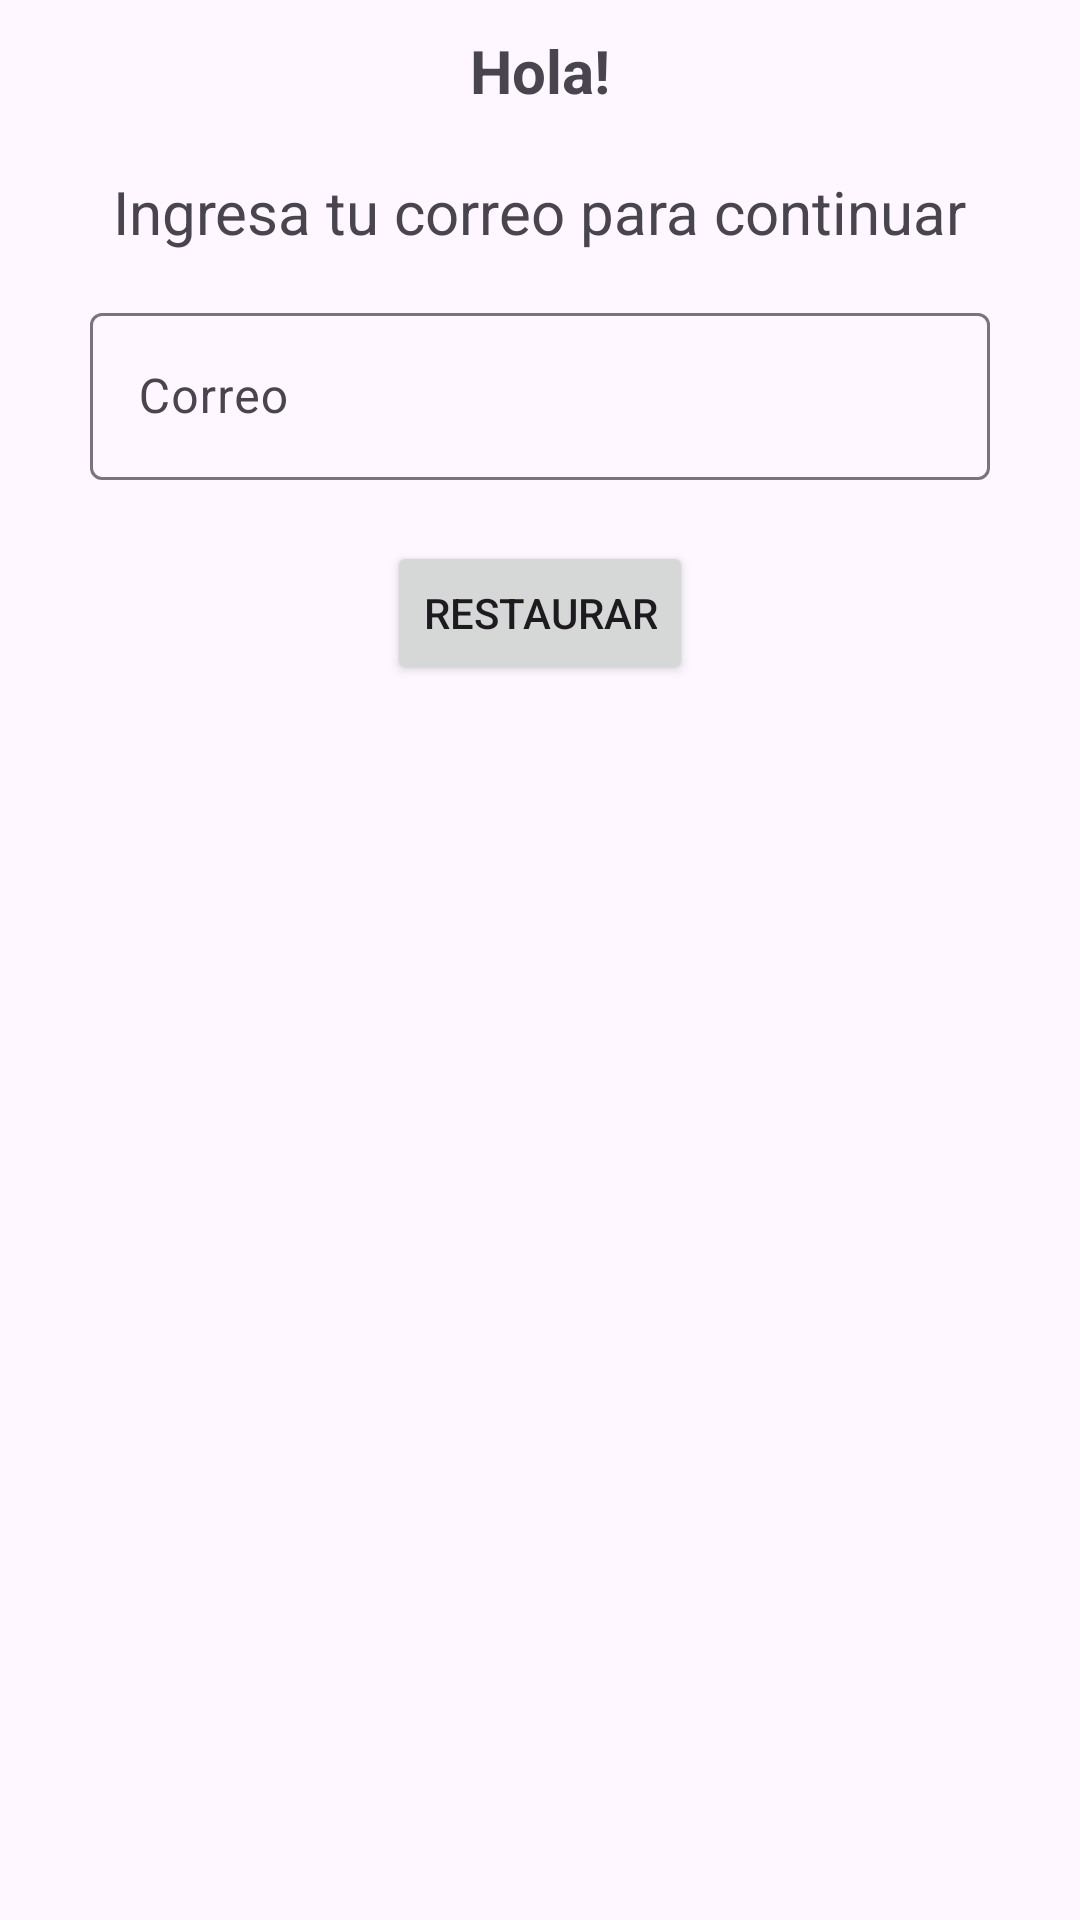

Here is an Android app screen rendered from its layout file. Give the layout XML and the strings, colors and styles it references.
<!-- AndroidManifest.xml: application theme Theme.MiUtn -->
<!-- res/layout/sidesheet_olvide_clave.xml -->
<?xml version="1.0" encoding="utf-8"?>
<LinearLayout xmlns:android="http://schemas.android.com/apk/res/android"
    android:layout_width="match_parent"
    android:layout_height="match_parent"
    xmlns:app="http://schemas.android.com/apk/res-auto"
    android:orientation="vertical">
    <TextView
        android:layout_margin="10dp"
        android:layout_width="wrap_content"
        android:layout_height="wrap_content"
        android:layout_gravity="center"
        android:text="Hola!"
        style="@style/TextoBienvenida"/>
    <TextView
        android:layout_margin="10dp"
        android:layout_width="wrap_content"
        android:layout_height="wrap_content"
        android:layout_gravity="center"
        android:text="Ingresa tu correo para continuar"
        android:textSize="20sp"
        />
    <com.google.android.material.textfield.TextInputLayout
        android:id="@+id/loginRestaurarClave"
        android:layout_width="300dp"
        android:layout_gravity="center"
        android:layout_marginTop="5dp"
        android:layout_height="wrap_content"
        app:suffixText="@frba.utn.edu.ar"
        app:errorEnabled="true"
        android:hint="@string/correo">
        <com.google.android.material.textfield.TextInputEditText
            android:layout_width="match_parent"
            android:layout_height="wrap_content"
            />
    </com.google.android.material.textfield.TextInputLayout>
    <Button
        android:id="@+id/loginBtnRestaurarClave"
        android:layout_width="wrap_content"
        android:layout_height="wrap_content"
        android:text="@string/restaurar"
        android:layout_gravity="center"/>

</LinearLayout>
<!-- resources referenced by this layout -->
<resources>
  <string name="correo">Correo</string>
  <string name="restaurar">Restaurar</string>
  <style name="TextoBienvenida">
          <item name="android:textStyle">bold</item>
          <item name="android:textSize">20sp</item>
          <item name="android:layout_gravity">center</item>
          <item name="android:layout_margin">5dp</item>
      </style>
  <style name="Theme.MiUtn" parent="Base.Theme.MiUtn" />
  <style name="Base.Theme.MiUtn" parent="Theme.Material3.DayNight.NoActionBar">
          
          
      </style>
</resources>
